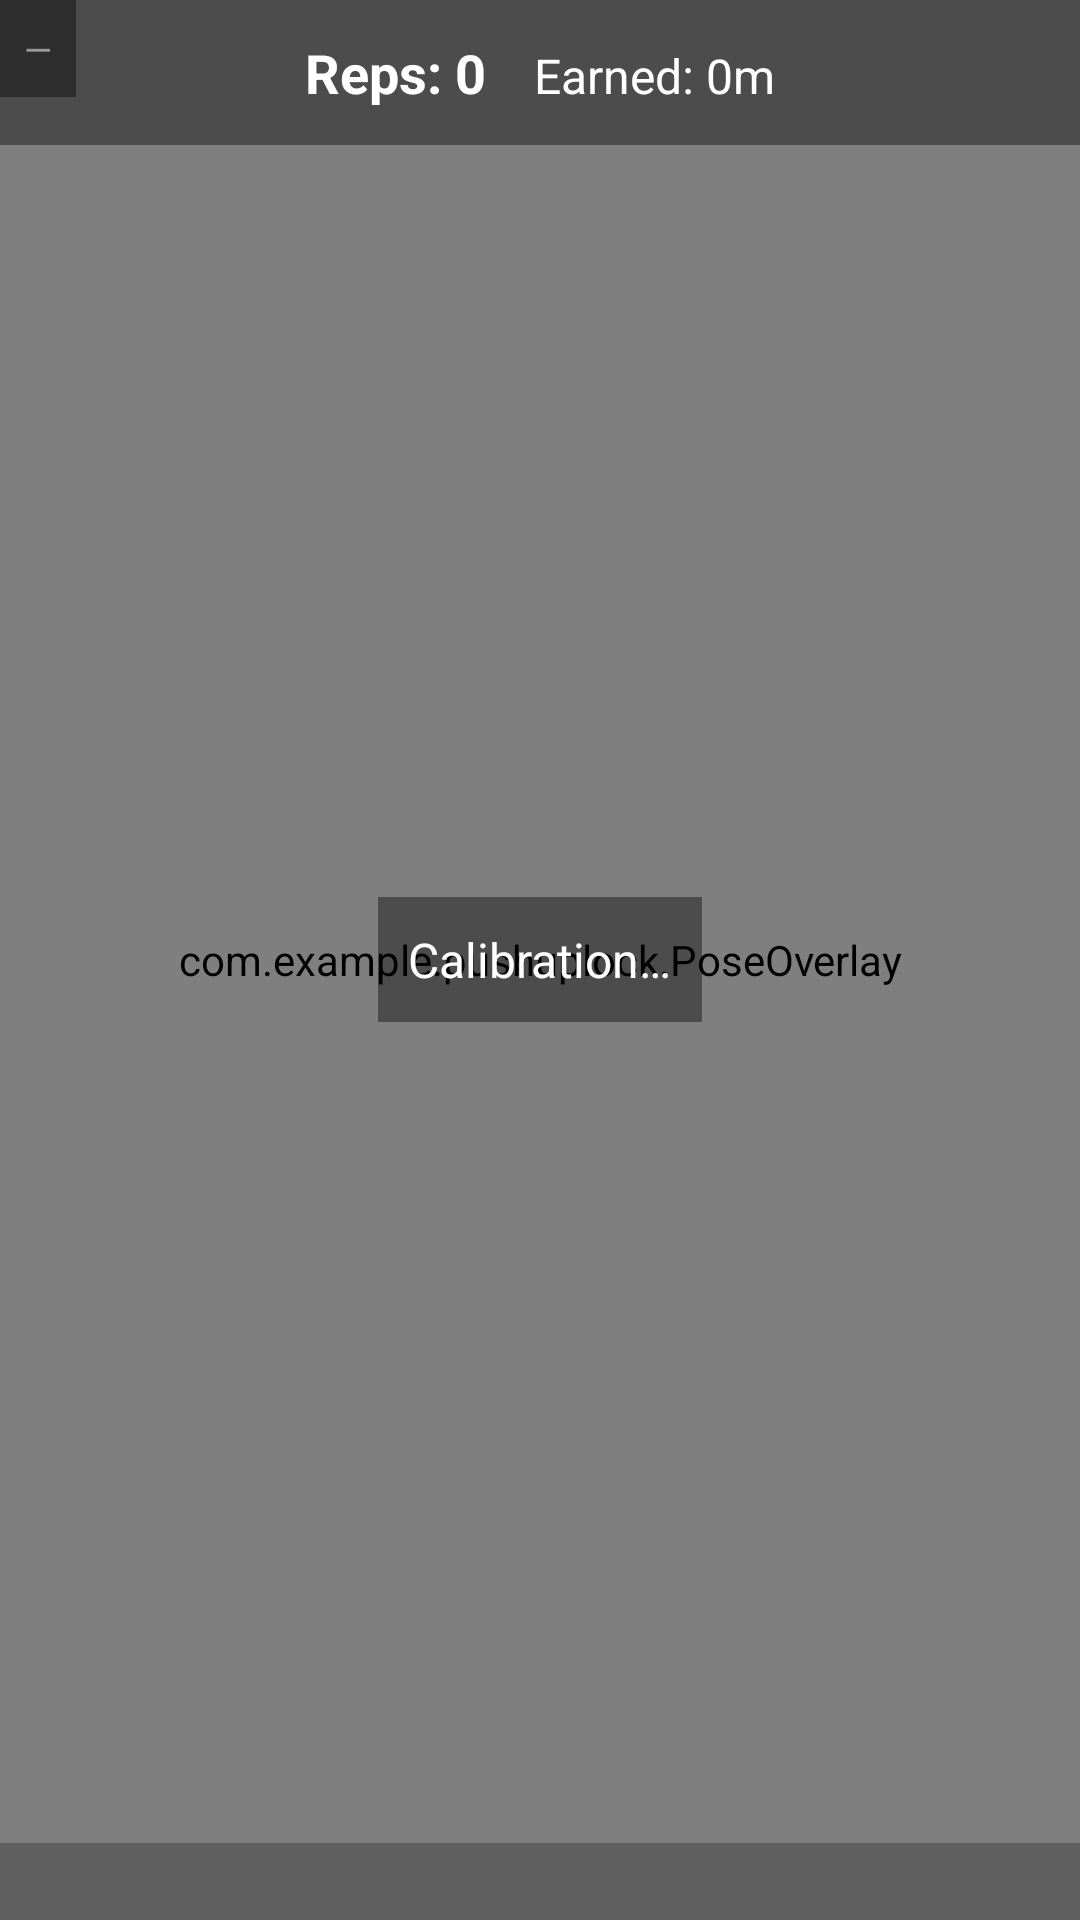

The Android layout XML behind this screen, and the referenced resources:
<!-- AndroidManifest.xml: application theme Theme.PushupLock -->
<!-- res/layout/activity_pushup.xml -->
<?xml version="1.0" encoding="utf-8"?>
<FrameLayout xmlns:android="http://schemas.android.com/apk/res/android"
    xmlns:tools="http://schemas.android.com/tools"
    android:layout_width="match_parent"
    android:layout_height="match_parent"
    tools:context=".PushUpActivity">

    <androidx.camera.view.PreviewView
        android:id="@+id/previewView"
        android:layout_width="match_parent"
        android:layout_height="match_parent"
        android:background="@android:color/black" />

    <com.example.pushuplock.PoseOverlay
        android:id="@+id/poseOverlay"
        android:layout_width="match_parent"
        android:layout_height="match_parent" />

    <TextView
        android:id="@+id/tvHud"
        android:layout_width="wrap_content"
        android:layout_height="wrap_content"
        android:layout_gravity="top|start"
        android:text="—"
        android:textColor="#FFFFFF"
        android:textSize="12sp"
        android:padding="8dp"
        android:background="#66000000" />

    <LinearLayout
        android:layout_width="match_parent"
        android:layout_height="wrap_content"
        android:layout_gravity="top"
        android:orientation="horizontal"
        android:padding="12dp"
        android:gravity="center_horizontal"
        android:background="#66000000">

        <TextView
            android:id="@+id/tvReps"
            android:layout_width="wrap_content"
            android:layout_height="wrap_content"
            android:text="Reps: 0"
            android:textStyle="bold"
            android:textSize="18sp"
            android:textColor="#FFFFFF"
            android:paddingEnd="16dp"/>

        <TextView
            android:id="@+id/tvEarned"
            android:layout_width="wrap_content"
            android:layout_height="wrap_content"
            android:text="Earned: 0m"
            android:textSize="16sp"
            android:textColor="#FFFFFF"/>
    </LinearLayout>

    <TextView
        android:id="@+id/tvHint"
        android:layout_width="wrap_content"
        android:layout_height="wrap_content"
        android:text="Calibration…"
        android:textColor="#FFFFFF"
        android:textSize="16sp"
        android:padding="10dp"
        android:background="#66000000"
        android:layout_gravity="center"/>

    <TextView
        android:id="@+id/tvDebug"
        android:layout_width="match_parent"
        android:layout_height="wrap_content"
        android:textColor="#CCCCCC"
        android:textSize="10sp"
        android:padding="6dp"
        android:background="#40000000"
        android:layout_gravity="bottom"/>
</FrameLayout>
<!-- resources referenced by this layout -->
<resources>
  <style name="Theme.PushupLock" parent="android:Theme.Material.Light.NoActionBar" />
</resources>
